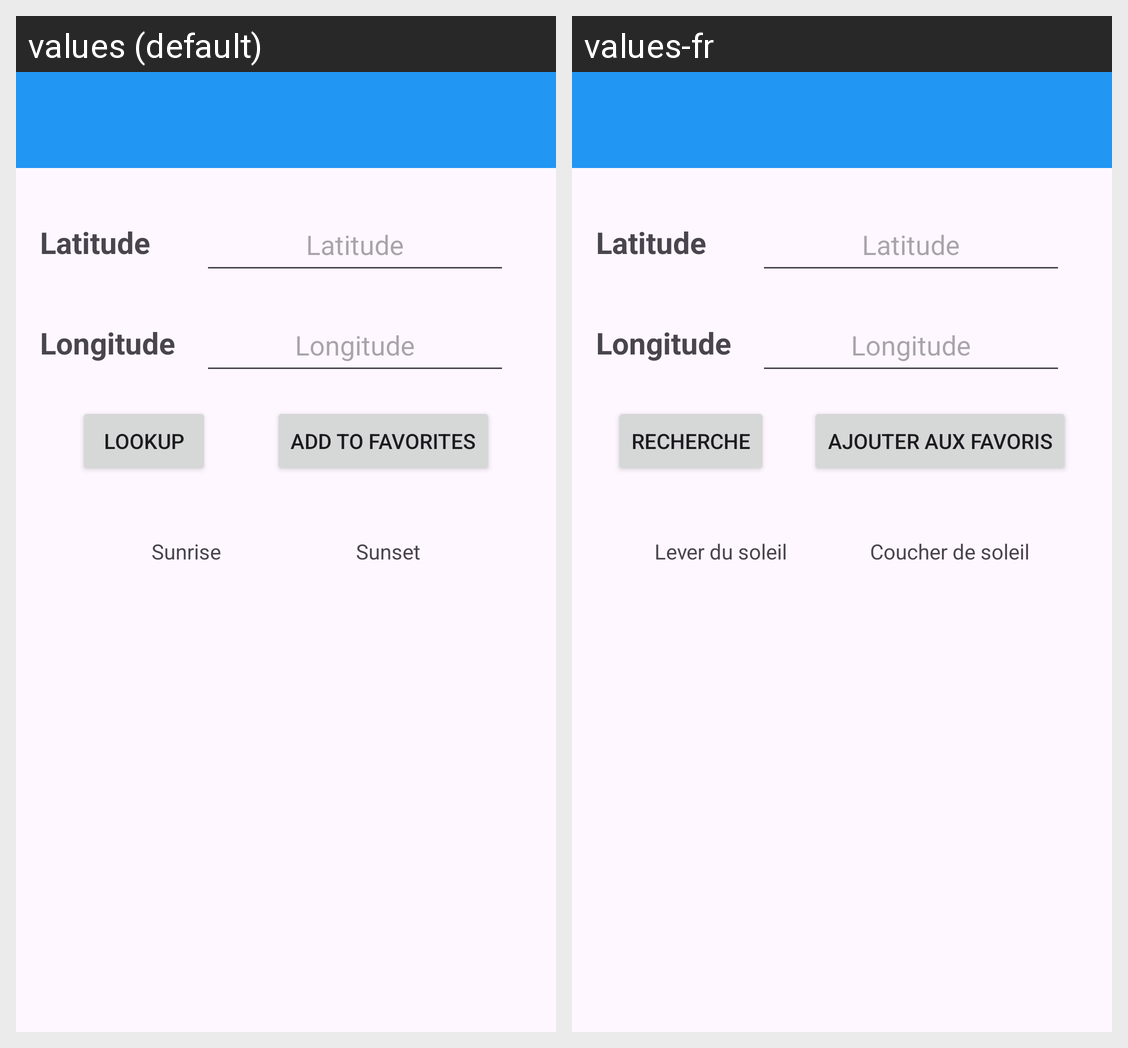

This grid shows one Android layout under two languages. Give, for every string resource on the screen, its name, the default text and each shown locale's text.
Android screen res/layout/activity_sunrise_and_sunset.xml rendered under 2 locales, left to right: values (default), values-fr. Device: Nexus 5 (rendered at 1080×1920; each locale shown at half size, 540×960, under a caption strip naming it); theme Theme.Cst2335.
Strings drawn on this screen, with the default value and each locale's value (text and hints the layout hard-codes, and strings that could not be matched under every locale, appear in the picture but are not listed):

latitude
  values: Latitude
  values-fr: Latitude

longitude
  values: Longitude
  values-fr: Longitude

lookup
  values: Lookup
  values-fr: Recherche

add_to_favorites
  values: Add to Favorites
  values-fr: Ajouter aux Favoris

sunrise
  values: Sunrise
  values-fr: Lever du soleil

sunset
  values: Sunset
  values-fr: Coucher de soleil
